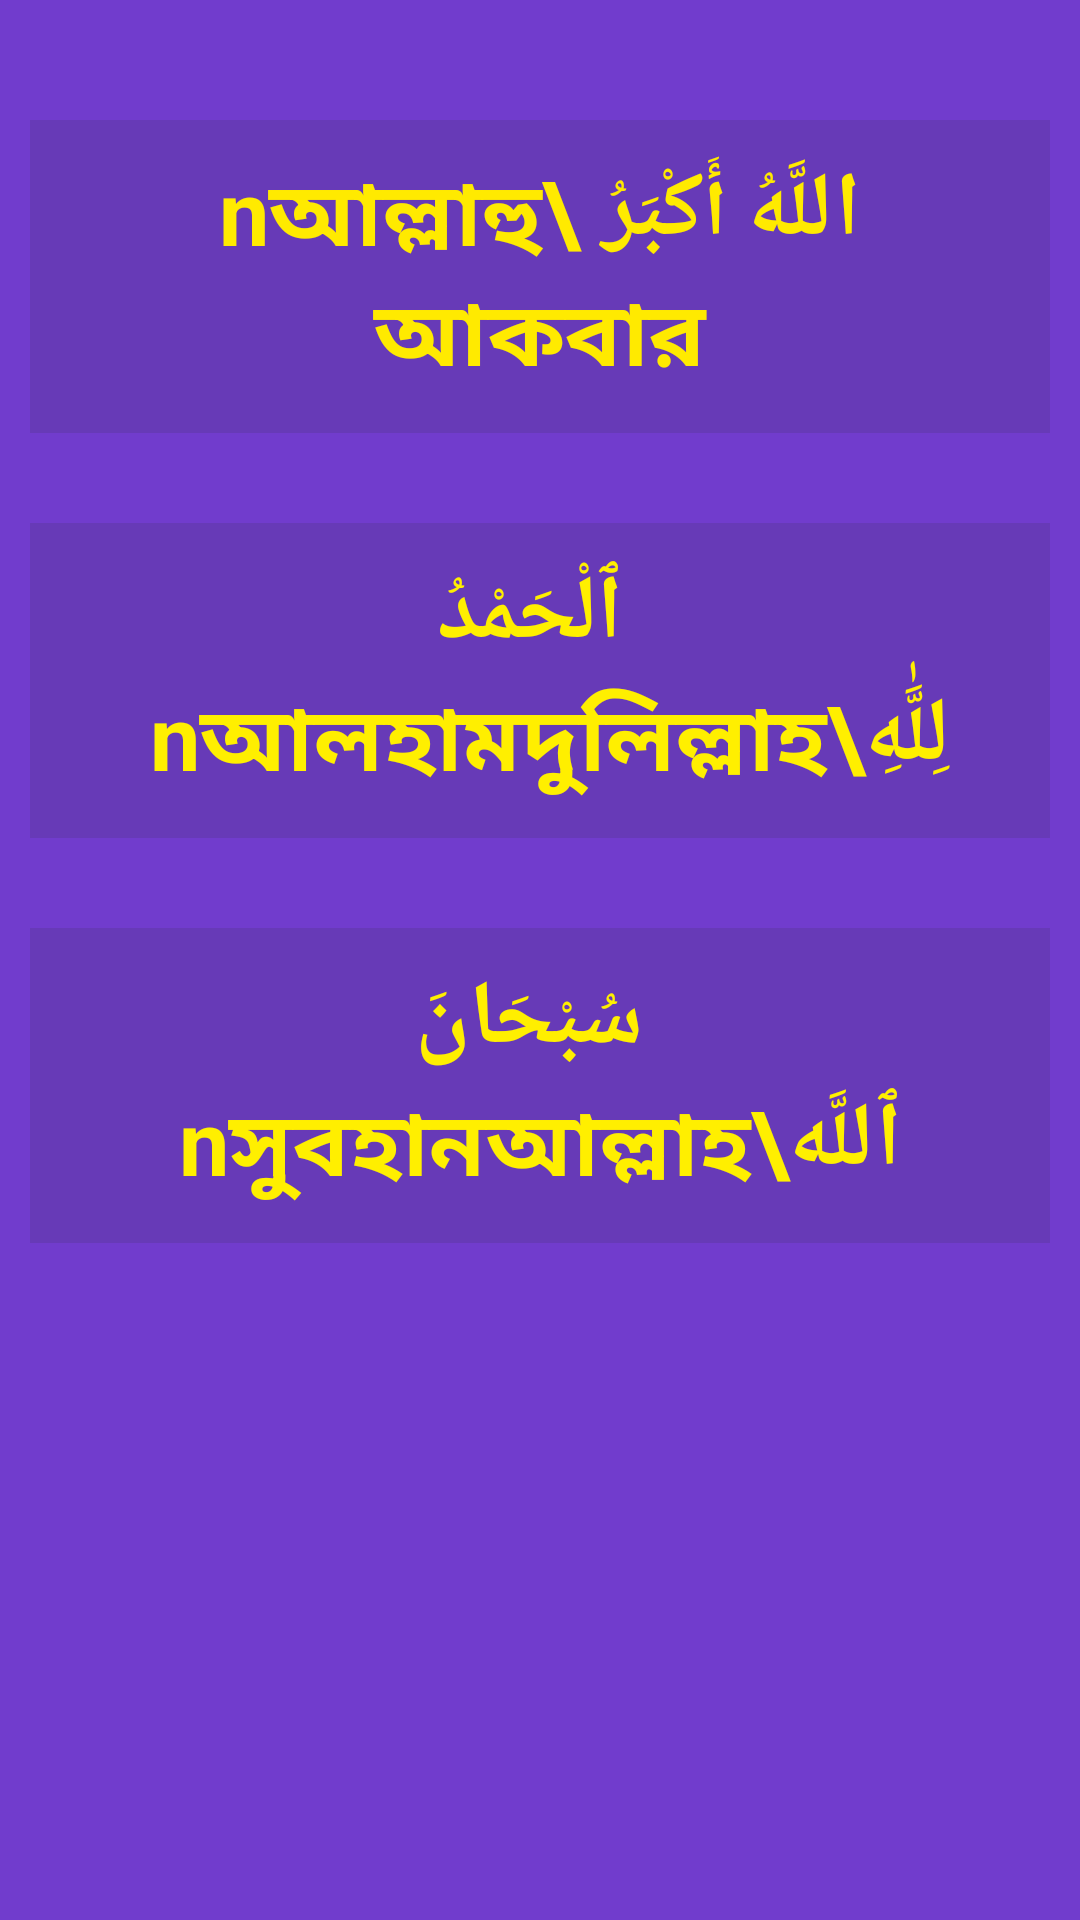

Android layout source for this screen:
<!-- AndroidManifest.xml: application theme Theme.DigitalTasbhi -->
<!-- res/layout/activity_3.xml -->
<?xml version="1.0" encoding="utf-8"?>
<LinearLayout xmlns:android="http://schemas.android.com/apk/res/android"
    xmlns:app="http://schemas.android.com/apk/res-auto"
    xmlns:tools="http://schemas.android.com/tools"
    android:id="@+id/main"
    android:layout_width="match_parent"
    android:layout_height="match_parent"
    tools:context=".Activity_3"
    android:orientation="vertical"
    android:padding="10dp"
    android:background="#713CCD"

    >


    <TextView
        android:id="@+id/allahuakbar"
        android:layout_width="match_parent"
        android:layout_height="wrap_content"
        android:text="اللَّهُ أَكْبَرُ \nআল্লাহু আকবার"
        android:textSize="30sp"
        android:textStyle="bold"
        android:textColor="#FFEA00"
        android:gravity="center"
        android:padding="10dp"
        android:layout_marginTop="30dp"
        android:background="#673AB7"



        />


    <TextView
        android:id="@+id/alhamdulillah"
        android:layout_width="match_parent"
        android:layout_height="wrap_content"
        android:text="	ٱلْحَمْدُ لِلَّٰهِ\nআলহামদুলিল্লাহ "
        android:textSize="30sp"
        android:textStyle="bold"
        android:textColor="#FFEF00"
        android:gravity="center"
        android:padding="10dp"
        android:layout_marginTop="30dp"
        android:background="#673AB7"


        />



    <TextView
        android:id="@+id/subahanallah"
        android:layout_width="match_parent"
        android:layout_height="wrap_content"
        android:text="
سُبْحَانَ ٱللَّه\nসুবহানআল্লাহ"
        android:textSize="30sp"
        android:textStyle="bold"
        android:textColor="#FFEF00"
        android:gravity="center"
        android:padding="10dp"
        android:layout_marginTop="30dp"
        android:background="#673AB7"


        />




</LinearLayout>
<!-- resources referenced by this layout -->
<resources>
  <style name="Theme.DigitalTasbhi" parent="Base.Theme.DigitalTasbhi" />
  <style name="Base.Theme.DigitalTasbhi" parent="Theme.Material3.DayNight.NoActionBar">
          
          
      </style>
</resources>
